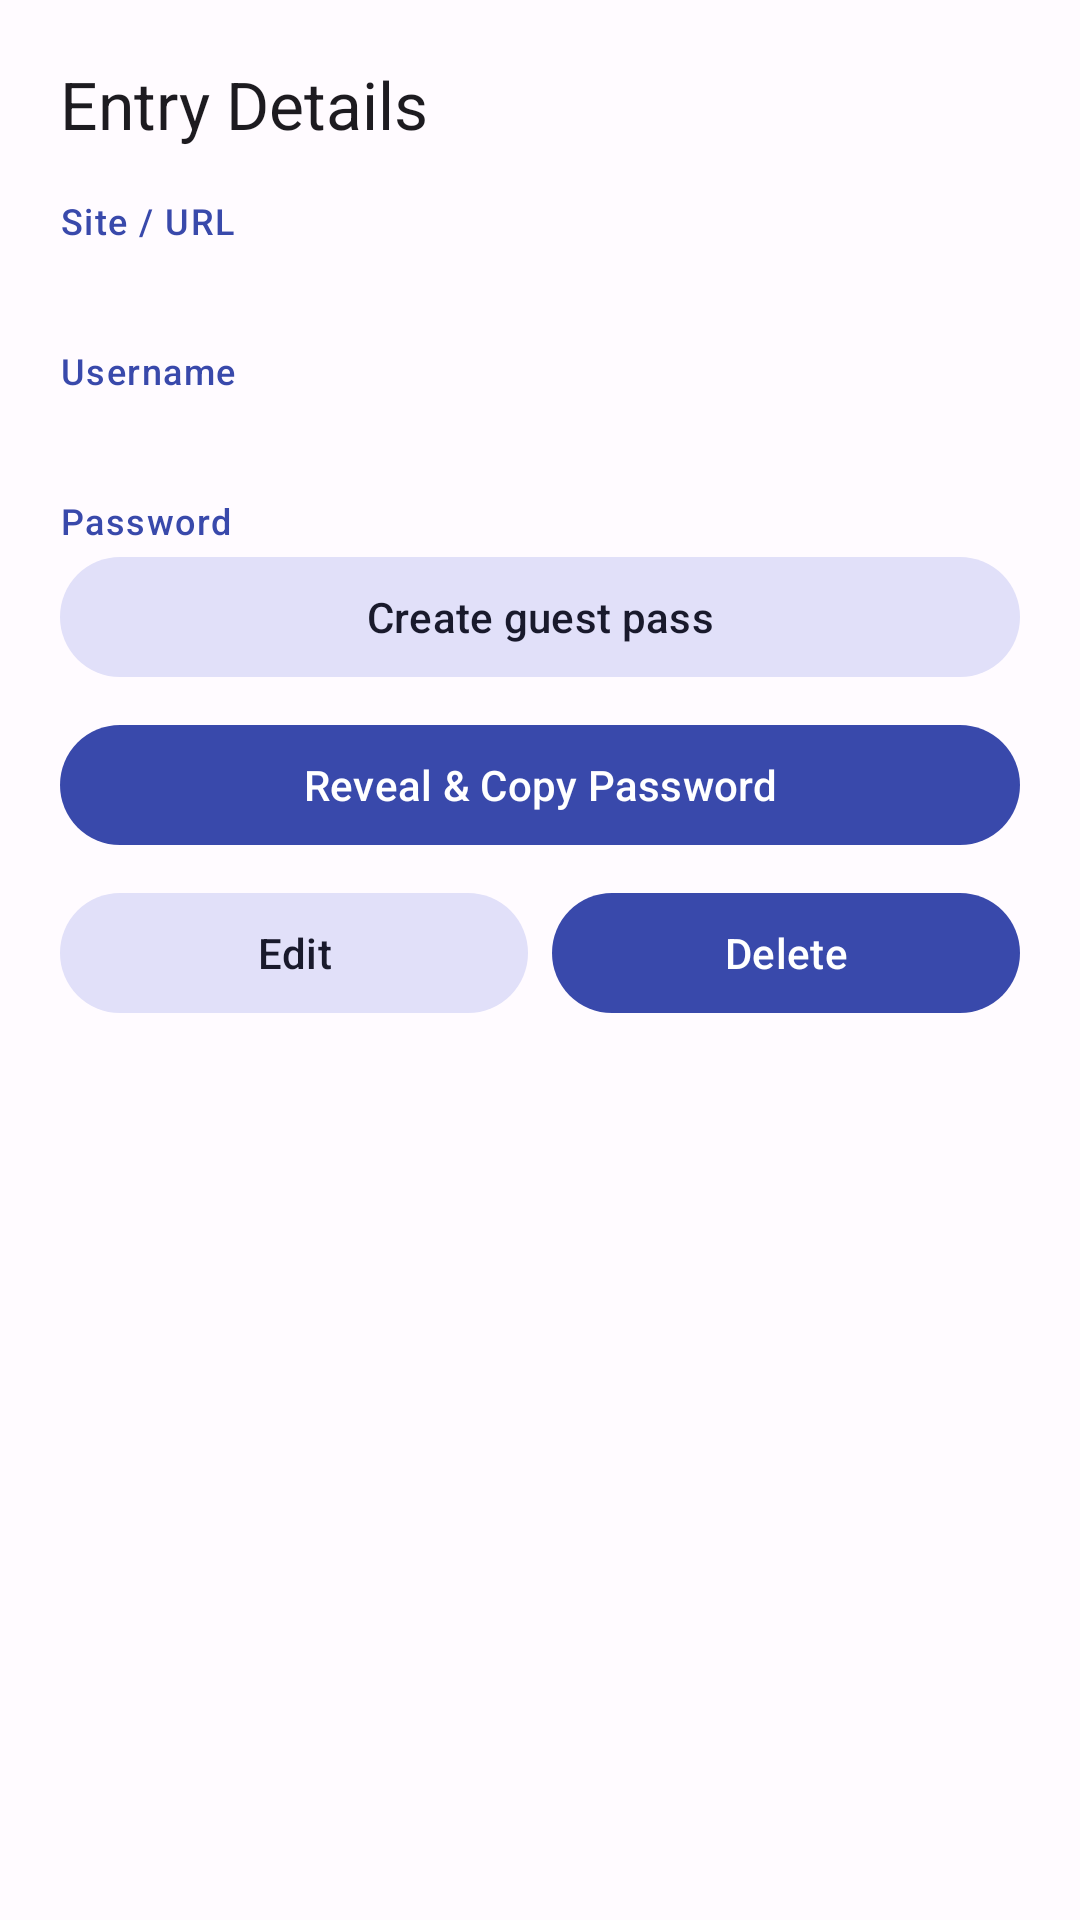

Here is an Android app screen rendered from its layout file. Give the layout XML and the strings, colors and styles it references.
<!-- AndroidManifest.xml: application theme Theme.KeyFort -->
<!-- res/layout/dialog_entry_detail.xml -->
<?xml version="1.0" encoding="utf-8"?>
<LinearLayout xmlns:android="http://schemas.android.com/apk/res/android"
    android:layout_width="match_parent"
    android:layout_height="wrap_content"
    android:minWidth="320dp"
    android:orientation="vertical"
    android:padding="20dp">

    <com.google.android.material.textview.MaterialTextView
        android:layout_width="wrap_content"
        android:layout_height="wrap_content"
        android:text="@string/entry_detail"
        android:textAppearance="?attr/textAppearanceTitleLarge"
        android:layout_marginBottom="16dp" />

    <com.google.android.material.textview.MaterialTextView
        android:layout_width="wrap_content"
        android:layout_height="wrap_content"
        android:text="@string/site"
        android:textAppearance="?attr/textAppearanceLabelMedium"
        android:textColor="?attr/colorPrimary" />

    <com.google.android.material.textview.MaterialTextView
        android:id="@+id/tv_detail_site"
        android:layout_width="wrap_content"
        android:layout_height="wrap_content"
        android:textAppearance="?attr/textAppearanceTitleMedium"
        android:layout_marginBottom="12dp" />

    <com.google.android.material.textview.MaterialTextView
        android:layout_width="wrap_content"
        android:layout_height="wrap_content"
        android:text="@string/username"
        android:textAppearance="?attr/textAppearanceLabelMedium"
        android:textColor="?attr/colorPrimary" />

    <com.google.android.material.textview.MaterialTextView
        android:id="@+id/tv_detail_username"
        android:layout_width="wrap_content"
        android:layout_height="wrap_content"
        android:textAppearance="?attr/textAppearanceTitleMedium"
        android:layout_marginBottom="12dp" />

    <com.google.android.material.textview.MaterialTextView
        android:layout_width="wrap_content"
        android:layout_height="wrap_content"
        android:text="@string/password"
        android:textAppearance="?attr/textAppearanceLabelMedium"
        android:textColor="?attr/colorPrimary" />

    <com.google.android.material.textview.MaterialTextView
        android:id="@+id/tv_detail_password"
        android:layout_width="wrap_content"
        android:layout_height="wrap_content"
        android:textAppearance="?attr/textAppearanceBodyMedium"
        android:fontFamily="monospace"
        android:visibility="gone"
        android:layout_marginBottom="16dp" />

    <com.google.android.material.button.MaterialButton
        android:id="@+id/btn_create_guest_pass"
        android:layout_width="match_parent"
        android:layout_height="wrap_content"
        android:text="@string/create_guest_pass"
        android:layout_marginBottom="8dp"
        style="@style/Widget.Material3.Button.TonalButton" />

    <com.google.android.material.button.MaterialButton
        android:id="@+id/btn_reveal"
        android:layout_width="match_parent"
        android:layout_height="wrap_content"
        android:text="@string/reveal_password"
        android:layout_marginBottom="8dp" />

    <LinearLayout
        android:layout_width="match_parent"
        android:layout_height="wrap_content"
        android:orientation="horizontal">

        <com.google.android.material.button.MaterialButton
            android:id="@+id/btn_edit"
            android:layout_width="0dp"
            android:layout_height="wrap_content"
            android:layout_weight="1"
            android:text="@string/edit"
            android:layout_marginEnd="8dp"
            style="@style/Widget.Material3.Button.TonalButton" />

        <com.google.android.material.button.MaterialButton
            android:id="@+id/btn_delete"
            android:layout_width="0dp"
            android:layout_height="wrap_content"
            android:layout_weight="1"
            android:text="@string/delete" />

    </LinearLayout>

</LinearLayout>
<!-- resources referenced by this layout -->
<resources>
  <string name="create_guest_pass">Create guest pass</string>
  <string name="delete">Delete</string>
  <string name="edit">Edit</string>
  <string name="entry_detail">Entry Details</string>
  <string name="password">Password</string>
  <string name="reveal_password">Reveal &amp; Copy Password</string>
  <string name="site">Site / URL</string>
  <string name="username">Username</string>
  <style name="Theme.KeyFort" parent="Theme.Material3.DayNight.NoActionBar">
          
          <item name="colorPrimary">@color/md_theme_primary</item>
          <item name="colorOnPrimary">@color/md_theme_onPrimary</item>
          <item name="colorPrimaryContainer">@color/md_theme_primaryContainer</item>
          <item name="colorOnPrimaryContainer">@color/md_theme_onPrimaryContainer</item>
          
          <item name="colorSecondary">@color/md_theme_secondary</item>
          <item name="colorOnSecondary">@color/md_theme_onSecondary</item>
          <item name="colorSecondaryContainer">@color/md_theme_secondaryContainer</item>
          <item name="colorOnSecondaryContainer">@color/md_theme_onSecondaryContainer</item>
          
          <item name="colorTertiary">@color/md_theme_tertiary</item>
          <item name="colorOnTertiary">@color/md_theme_onTertiary</item>
          <item name="colorTertiaryContainer">@color/md_theme_tertiaryContainer</item>
          <item name="colorOnTertiaryContainer">@color/md_theme_onTertiaryContainer</item>
          
          <item name="colorError">@color/md_theme_error</item>
          <item name="colorErrorContainer">@color/md_theme_errorContainer</item>
          <item name="colorOnError">@color/md_theme_onError</item>
          <item name="colorOnErrorContainer">@color/md_theme_onErrorContainer</item>
          
          <item name="android:colorBackground">@color/md_theme_background</item>
          <item name="colorOnBackground">@color/md_theme_onBackground</item>
          <item name="colorSurface">@color/md_theme_surface</item>
          <item name="colorOnSurface">@color/md_theme_onSurface</item>
          <item name="colorSurfaceVariant">@color/md_theme_surfaceVariant</item>
          <item name="colorOnSurfaceVariant">@color/md_theme_onSurfaceVariant</item>
          
          <item name="colorOutline">@color/md_theme_outline</item>
          <item name="colorOnSurfaceInverse">@color/md_theme_inverseOnSurface</item>
          <item name="colorSurfaceInverse">@color/md_theme_inverseSurface</item>
          <item name="colorPrimaryInverse">@color/md_theme_inversePrimary</item>
      </style>
  <color name="md_theme_primary">#3949AB</color>
  <color name="md_theme_onPrimary">#FFFFFF</color>
  <color name="md_theme_primaryContainer">#DEE0FF</color>
  <color name="md_theme_onPrimaryContainer">#00006E</color>
  <color name="md_theme_secondary">#5C5D72</color>
  <color name="md_theme_onSecondary">#FFFFFF</color>
  <color name="md_theme_secondaryContainer">#E1E0F9</color>
  <color name="md_theme_onSecondaryContainer">#191A2C</color>
  <color name="md_theme_tertiary">#78536A</color>
  <color name="md_theme_onTertiary">#FFFFFF</color>
  <color name="md_theme_tertiaryContainer">#FFD8EE</color>
  <color name="md_theme_onTertiaryContainer">#2E1125</color>
  <color name="md_theme_error">#BA1A1A</color>
  <color name="md_theme_errorContainer">#FFDAD6</color>
  <color name="md_theme_onError">#FFFFFF</color>
  <color name="md_theme_onErrorContainer">#410002</color>
  <color name="md_theme_background">#FFFBFF</color>
  <color name="md_theme_onBackground">#1C1B1F</color>
  <color name="md_theme_surface">#FFFBFF</color>
  <color name="md_theme_onSurface">#1C1B1F</color>
  <color name="md_theme_surfaceVariant">#E4E1EC</color>
  <color name="md_theme_onSurfaceVariant">#46464F</color>
  <color name="md_theme_outline">#777680</color>
  <color name="md_theme_inverseOnSurface">#F4EFF4</color>
  <color name="md_theme_inverseSurface">#313033</color>
  <color name="md_theme_inversePrimary">#BAC3FF</color>
</resources>
